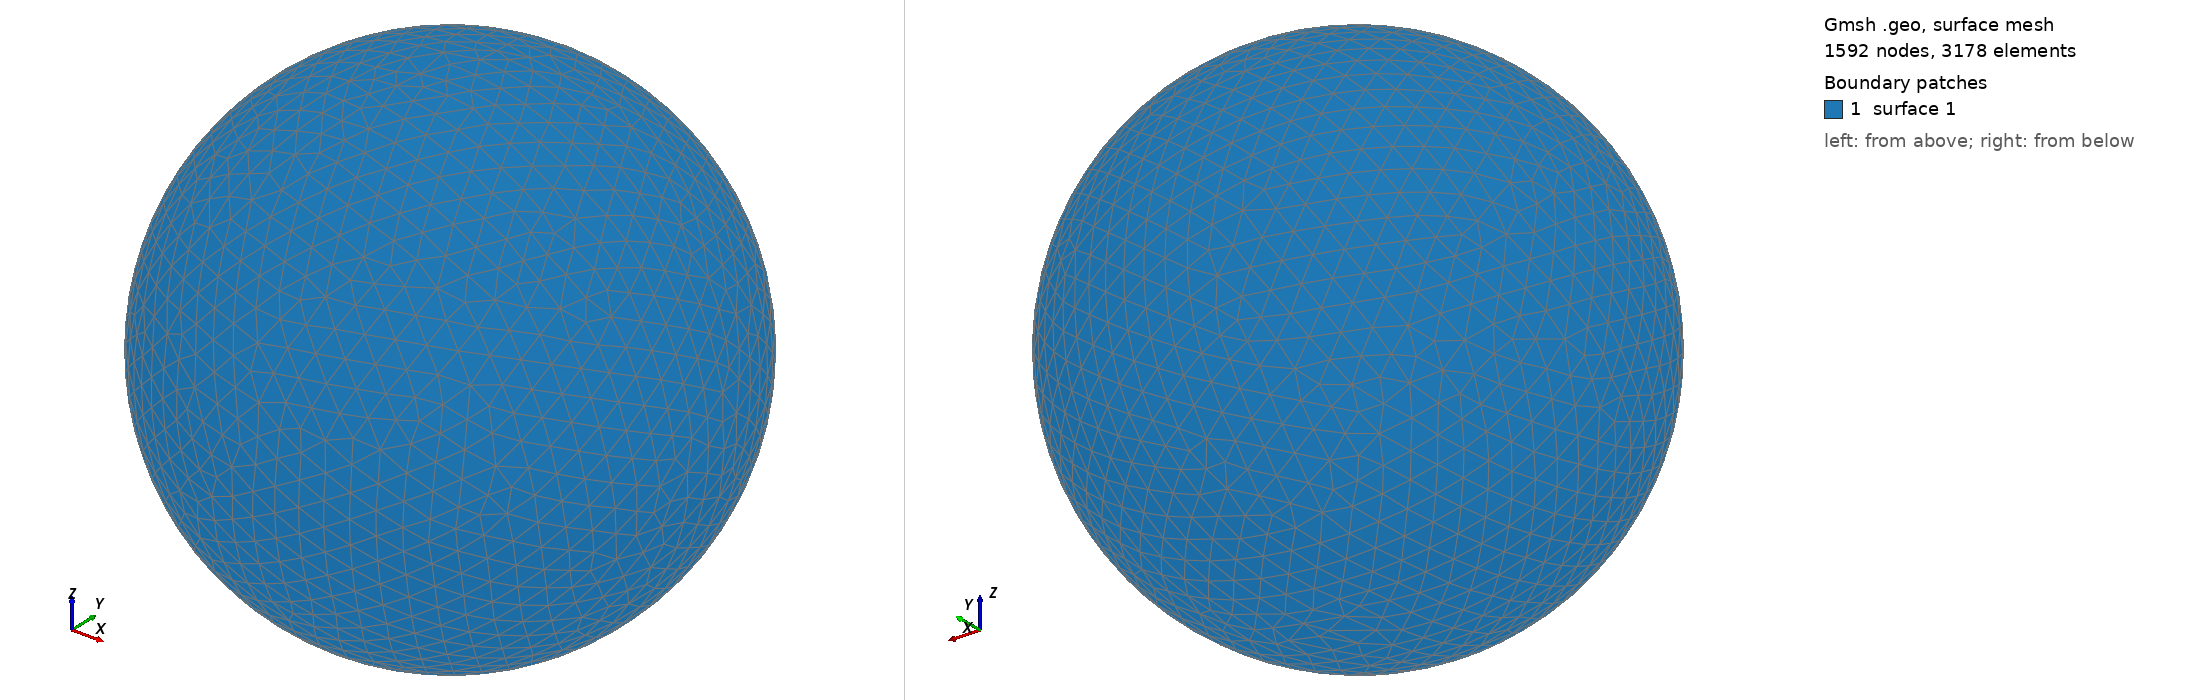

Gmsh geometry script, surface-meshed: 1592 nodes, 3178 surface elements. Boundary patches (legend numbers): 1 surface 1. Left view from above one corner, right view from below the opposite corner. The script declares no physical surfaces, so the legend lists its geometric surfaces. The drawing asked Gmsh for element sizes between 1% and 20% of the model's largest extent; the script's own settings can give other sizes.

=== shot1922.geo (drawn) ===
SetFactory("OpenCASCADE");
Point(1) = {0,0,0,0};
Sphere(1) = {0,0,0,0.09289000};
MeshSize{ PointsOf{ Surface{:}; } } = 0.009289000;
Mesh.ElementOrder=1;
Mesh.Format=39;
